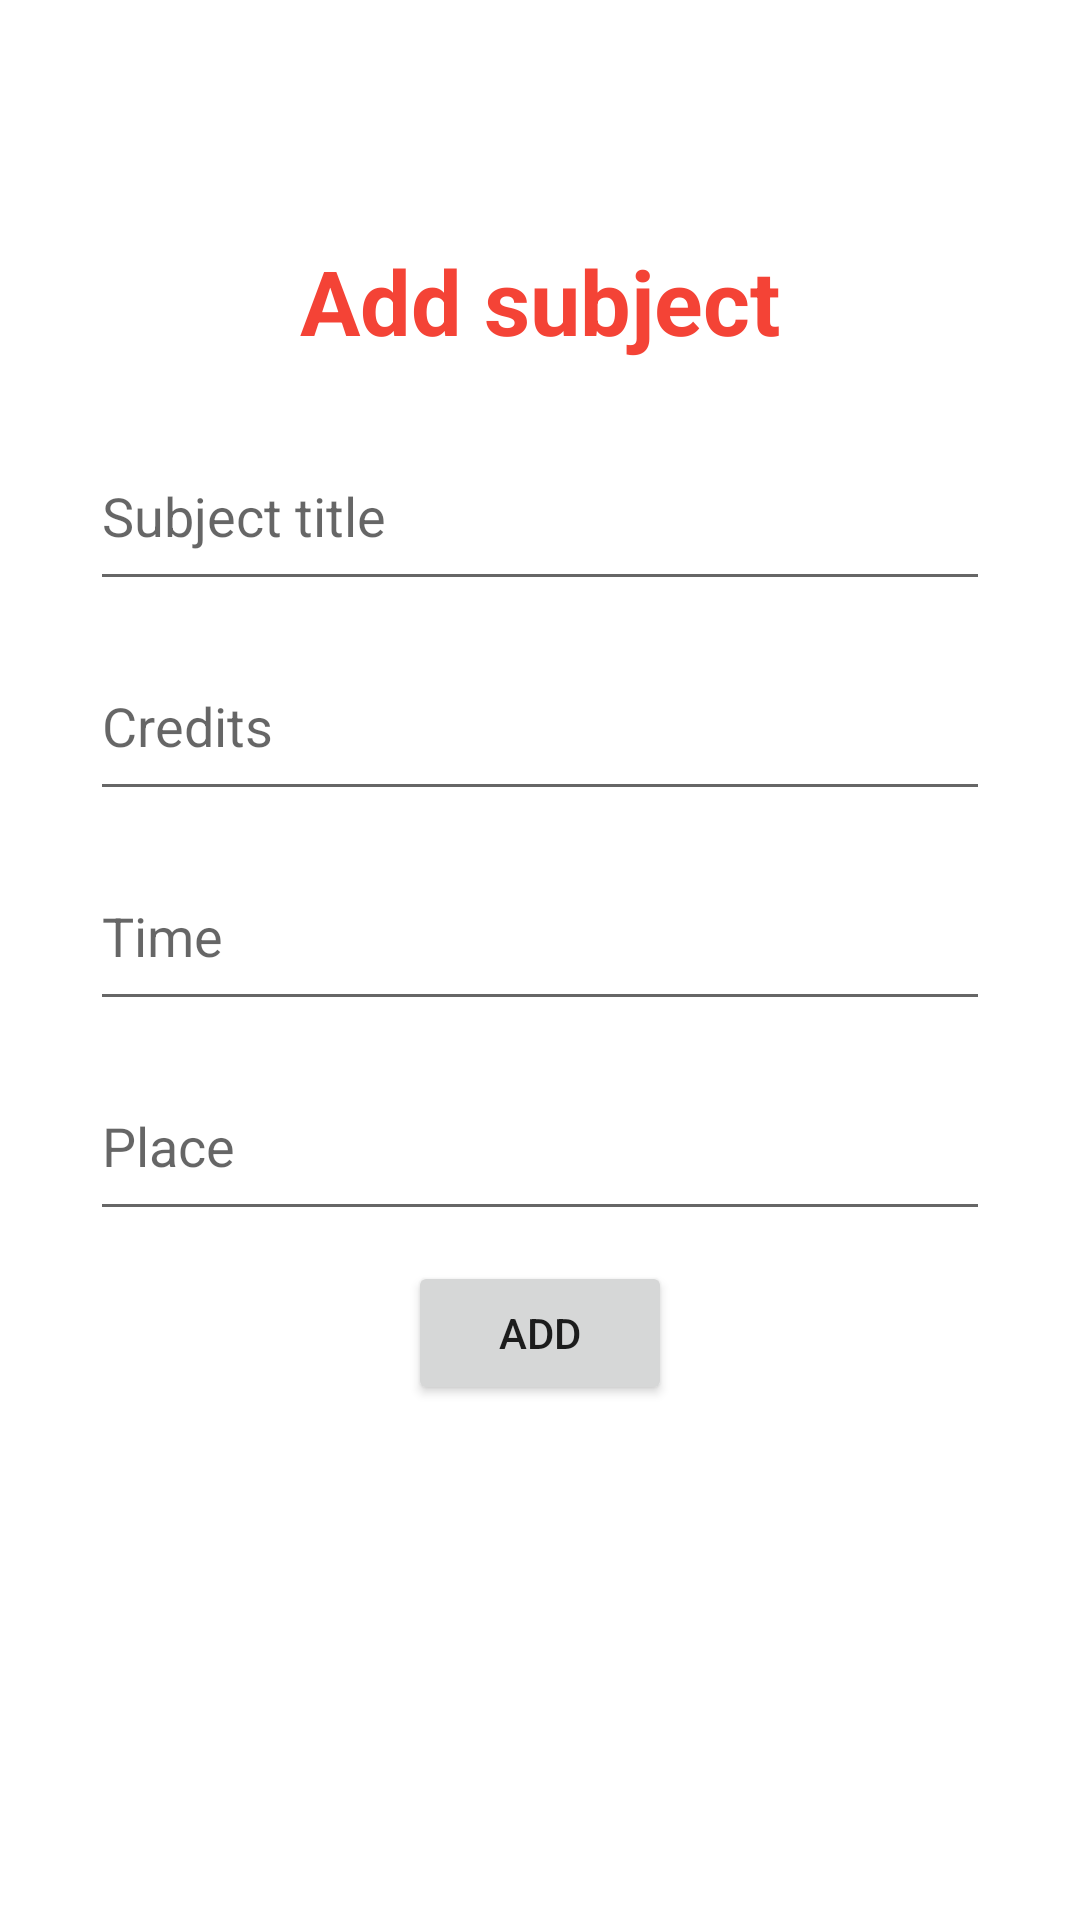

Produce the Android XML layout that renders to this screen, including the resource entries it uses.
<!-- AndroidManifest.xml: application theme Theme.QLSinhVien -->
<!-- res/layout/activity_add_subjects.xml -->
<?xml version="1.0" encoding="utf-8"?>

<LinearLayout xmlns:android="http://schemas.android.com/apk/res/android"
    xmlns:app="http://schemas.android.com/apk/res-auto"
    xmlns:tools="http://schemas.android.com/tools"
    android:layout_width="match_parent"
    android:layout_height="match_parent"
    android:orientation="vertical"
    tools:context=".ActivityAddSubjects">

    <TextView
        android:layout_marginTop="80dp"
        android:textColor="#F44336"
        android:textStyle="bold"
        android:textSize="30sp"
        android:gravity="center"
        android:text="Add subject"
        android:layout_width="match_parent"
        android:layout_height="wrap_content"></TextView>
    <EditText
        android:id="@+id/EditTextSubjectTitle"
        android:layout_marginTop="20dp"
        android:layout_gravity="center"
        android:hint="Subject title"
        android:layout_width="300dp"
        android:layout_height="60dp"></EditText>
    <EditText
        android:inputType="number"
        android:id="@+id/EditTextCredits"
        android:layout_marginTop="10dp"
        android:layout_gravity="center"
        android:hint="Credits"
        android:layout_width="300dp"
        android:layout_height="60dp"></EditText>
    <EditText
        android:id="@+id/EditTextTime"
        android:layout_marginTop="10dp"
        android:layout_gravity="center"
        android:hint="Time"
        android:layout_width="300dp"
        android:layout_height="60dp"></EditText>
    <EditText
        android:id="@+id/EditTextPlace"
        android:layout_marginTop="10dp"
        android:layout_gravity="center"
        android:hint="Place"
        android:layout_width="300dp"
        android:layout_height="60dp"></EditText>
    <Button
        android:id="@+id/buttonAddSubject"
        android:layout_marginTop="10dp"
        android:text="Add"
        android:layout_gravity="center"
        android:layout_width="wrap_content"
        android:layout_height="wrap_content"></Button>

</LinearLayout>
<!-- resources referenced by this layout -->
<resources>
  <style name="Theme.QLSinhVien" parent="Theme.MaterialComponents.DayNight.NoActionBar">
          
          <item name="colorPrimary">@color/purple_500</item>
          <item name="colorPrimaryVariant">@color/purple_700</item>
          <item name="colorOnPrimary">@color/white</item>
          
          <item name="colorSecondary">@color/teal_200</item>
          <item name="colorSecondaryVariant">@color/teal_700</item>
          <item name="colorOnSecondary">@color/black</item>
          
          <item name="android:statusBarColor" tools:targetApi="l">?attr/colorPrimaryVariant</item>
          
      </style>
  <!-- not gathered from this repository: default colours our renderer supplied (Android Studio template values) -->
  <color name="purple_500">#FF6200EE</color>
  <color name="purple_700">#FF3700B3</color>
  <color name="teal_200">#FF03DAC5</color>
  <color name="teal_700">#FF018786</color>
  <color name="black">#FF000000</color>
  <color name="white">#FFFFFFFF</color>
</resources>
